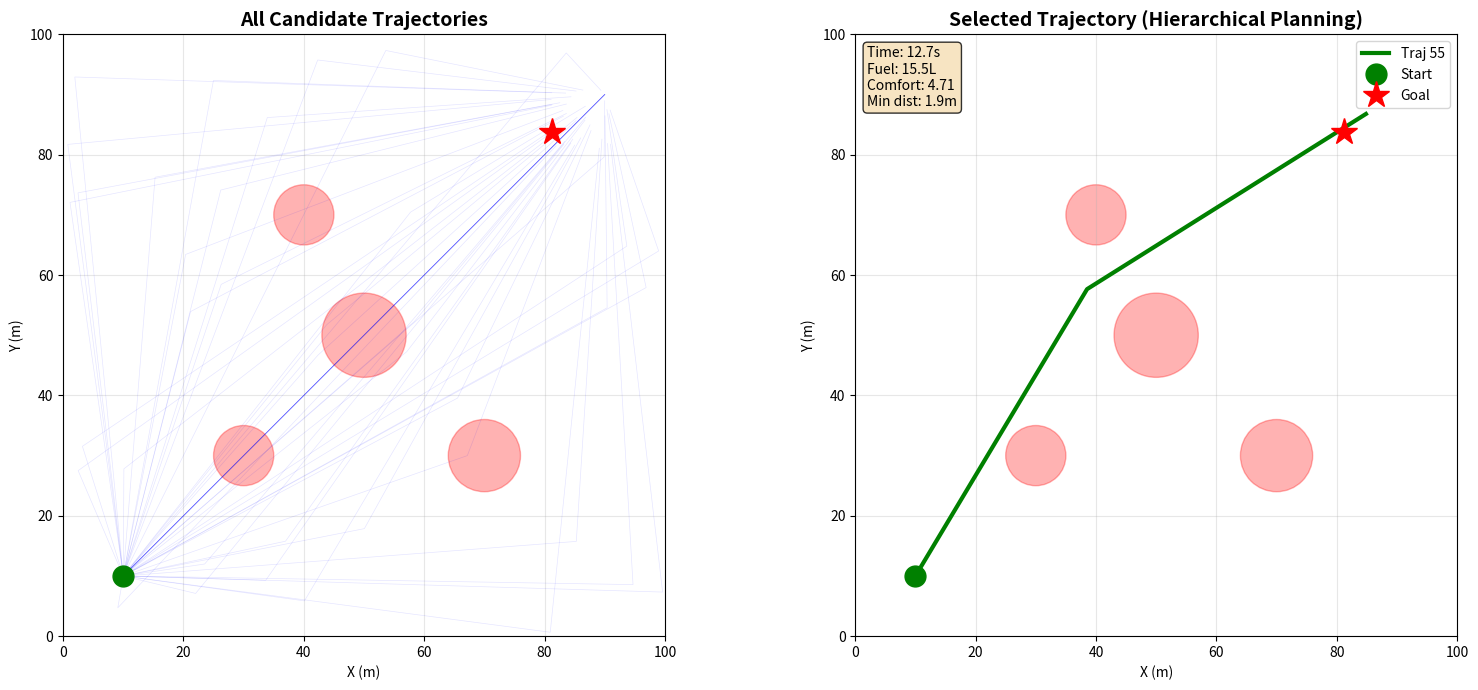

Python code for this plot:
"""
Sampling-Based Motion Planning with Hierarchical Evaluation
============================================================

Session Goal: 
1. Generate trajectories using RRT-like sampling
2. Evaluate them with hierarchical planner
3. Prepare for CARLA integration

Author: Ahmad Ahmad
Student: Nidhi
"""

import numpy as np
import random
import time
from dataclasses import dataclass
from typing import List, Tuple
import matplotlib.pyplot as plt
from enum import Enum


# ========================================
# PART 1: ENVIRONMENT & OBSTACLES
# ========================================

@dataclass
class Obstacle:
    """Circular obstacle in 2D space."""
    x: float
    y: float
    radius: float


class Environment:
    """2D driving environment with obstacles."""
    
    def __init__(self, width=100, height=100):
        self.width = width
        self.height = height
        self.obstacles = []
        
    def add_obstacle(self, x, y, radius):
        """Add circular obstacle."""
        self.obstacles.append(Obstacle(x, y, radius))
    
    def is_collision_free(self, x, y, safety_margin=1.5):
        """Check if point (x,y) is collision-free."""
        for obs in self.obstacles:
            dist = np.sqrt((x - obs.x)**2 + (y - obs.y)**2)
            if dist < obs.radius + safety_margin:
                return False
        return True
    
    def is_path_collision_free(self, path, safety_margin=1.5):
        """Check if entire path is collision-free."""
        for (x, y) in path:
            if not self.is_collision_free(x, y, safety_margin):
                return False
        return True


# ========================================
# PART 2: TRAJECTORY REPRESENTATION
# ========================================

@dataclass
class Trajectory:
    """
    Trajectory with geometric path and metrics.
    
    Attributes:
        id: Unique identifier
        path: List of (x, y) waypoints
        
        # Hard constraints (P0, P1)
        min_obstacle_distance: Closest approach to obstacles (m)
        max_speed: Maximum speed along trajectory (m/s)
        violates_red_light: Whether trajectory runs red light
        
        # Soft objectives (P2, P3, P4)
        comfort: Smoothness metric (lower is better)
        fuel: Fuel consumption estimate (L)
        time: Time to complete trajectory (s)
    """
    id: int
    path: List[Tuple[float, float]]
    
    # Hard constraints
    min_obstacle_distance: float
    max_speed: float
    violates_red_light: bool
    
    # Soft objectives
    comfort: float
    fuel: float
    time: float


# ========================================
# PART 3: SAMPLING-BASED GENERATOR
# ========================================

class SamplingBasedGenerator:
    """
    Generate trajectories using RRT-like sampling.
    
    Strategy:
    1. Sample random waypoints in environment
    2. Connect start → sampled points → goal
    3. Compute metrics for each trajectory
    """
    
    def __init__(self, environment: Environment, start: Tuple[float, float], 
                 goal: Tuple[float, float]):
        self.env = environment
        self.start = start
        self.goal = goal
    
    def sample_waypoint(self):
        """Sample random point in environment."""
        x = random.uniform(0, self.env.width)
        y = random.uniform(0, self.env.height)
        return (x, y)
    
    def compute_path_length(self, path):
        """Compute total path length."""
        length = 0
        for i in range(len(path) - 1):
            dx = path[i+1][0] - path[i][0]
            dy = path[i+1][1] - path[i][1]
            length += np.sqrt(dx**2 + dy**2)
        return length
    
    def compute_curvature(self, path):
        """Compute maximum curvature (smoothness metric)."""
        if len(path) < 3:
            return 0.0
        
        max_curvature = 0.0
        for i in range(len(path) - 2):
            p0 = np.array(path[i])
            p1 = np.array(path[i+1])
            p2 = np.array(path[i+2])
            
            # Compute angle change
            v1 = p1 - p0
            v2 = p2 - p1
            
            if np.linalg.norm(v1) > 0 and np.linalg.norm(v2) > 0:
                angle = np.arccos(np.clip(np.dot(v1, v2) / 
                                         (np.linalg.norm(v1) * np.linalg.norm(v2)), 
                                         -1.0, 1.0))
                max_curvature = max(max_curvature, angle)
        
        return max_curvature
    
    def compute_min_obstacle_distance(self, path):
        """Compute minimum distance to any obstacle."""
        min_dist = float('inf')
        
        for (x, y) in path:
            for obs in self.env.obstacles:
                dist = np.sqrt((x - obs.x)**2 + (y - obs.y)**2) - obs.radius
                min_dist = min(min_dist, dist)
        
        return max(0, min_dist)
    
    def generate_straight_path(self, n_waypoints=10):
        """Generate straight-line path from start to goal."""
        path = []
        for i in range(n_waypoints):
            t = i / (n_waypoints - 1)
            x = self.start[0] * (1 - t) + self.goal[0] * t
            y = self.start[1] * (1 - t) + self.goal[1] * t
            path.append((x, y))
        return path
    
    def generate_curved_path(self, waypoint, n_waypoints=10):
        """Generate path: start → waypoint → goal."""
        path = []
        
        # Start to waypoint
        for i in range(n_waypoints // 2):
            t = i / (n_waypoints // 2)
            x = self.start[0] * (1 - t) + waypoint[0] * t
            y = self.start[1] * (1 - t) + waypoint[1] * t
            path.append((x, y))
        
        # Waypoint to goal
        for i in range(n_waypoints // 2):
            t = i / (n_waypoints // 2)
            x = waypoint[0] * (1 - t) + self.goal[0] * t
            y = waypoint[1] * (1 - t) + self.goal[1] * t
            path.append((x, y))
        
        return path
    
    def generate_trajectories(self, n=200, seed=42):
        """
        Generate n candidate trajectories using sampling.
        
        Strategy:
        - 20% straight paths
        - 80% curved paths (via sampled waypoints)
        """
        random.seed(seed)
        np.random.seed(seed)
        
        trajectories = []
        
        for i in range(n):
            # Generate path
            if random.random() < 0.2:
                # Straight path
                path = self.generate_straight_path(n_waypoints=20)
            else:
                # Curved path via random waypoint
                waypoint = self.sample_waypoint()
                path = self.generate_curved_path(waypoint, n_waypoints=20)
            
            # Compute metrics
            path_length = self.compute_path_length(path)
            curvature = self.compute_curvature(path)
            min_dist = self.compute_min_obstacle_distance(path)
            
            # Create trajectory
            traj = Trajectory(
                id=i,
                path=path,
                
                # Hard constraints
                min_obstacle_distance=min_dist,
                max_speed=random.uniform(8, 18),  # Sampled for now
                violates_red_light=(random.random() < 0.1),  # 10% violate
                
                # Soft objectives
                comfort=curvature * 10,  # Higher curvature = less comfort
                fuel=path_length * 0.15 + random.uniform(-1, 1),  # Length-based
                time=path_length / 10 + random.uniform(-2, 2)  # Speed-based
            )
            
            trajectories.append(traj)
        
        return trajectories


# ========================================
# PART 4: HIERARCHICAL EVALUATOR
# ========================================

class Context(Enum):
    """Driving contexts."""
    HIGHWAY = "highway"
    CITY = "city"
    PARKING = "parking"


class HierarchicalPlanner:
    """
    Hierarchical planner for trajectory evaluation.
    
    Same algorithm as before, now with geometric trajectories!
    """
    
    def __init__(self, safety_margin=1.5, speed_limit=15.0):
        self.safety_margin = safety_margin
        self.speed_limit = speed_limit
        self.stats = {
            'initial': 0,
            'after_safety': 0,
            'after_legal': 0
        }
    
    def filter_safety(self, trajectories):
        """P0: Safety filter."""
        safe = []
        for traj in trajectories:
            if traj.min_obstacle_distance >= self.safety_margin:
                safe.append(traj)
        
        print(f"  Safety: {len(trajectories)} → {len(safe)} "
              f"({100*len(safe)/len(trajectories):.1f}%)")
        return safe
    
    def filter_legal(self, trajectories):
        """P1: Legal filter."""
        legal = []
        for traj in trajectories:
            if not traj.violates_red_light and \
               traj.max_speed <= self.speed_limit:
                legal.append(traj)
        
        print(f"  Legal: {len(trajectories)} → {len(legal)} "
              f"({100*len(legal)/len(trajectories):.1f}%)")
        return legal
    
    def detect_context(self, speed=20.0, has_traffic_lights=True):
        """Detect driving context."""
        if speed > 25.0 and not has_traffic_lights:
            return Context.HIGHWAY
        elif speed < 3.0:
            return Context.PARKING
        else:
            return Context.CITY
    
    def get_total_order(self, context):
        """Get context-specific total order."""
        if context == Context.HIGHWAY:
            return lambda t: (t.time, t.fuel, t.comfort)
        elif context == Context.CITY:
            return lambda t: (t.comfort, t.time, t.fuel)
        else:  # PARKING
            return lambda t: (t.comfort, t.time, t.fuel)
    
    def plan(self, candidates, speed=20.0, has_traffic_lights=True):
        """Main hierarchical planning."""
        print(f"\n{'='*60}")
        print("HIERARCHICAL PLANNING WITH SAMPLING-BASED GENERATION")
        print(f"{'='*60}")
        
        self.stats['initial'] = len(candidates)
        print(f"\nInitial candidates: {len(candidates)}")
        
        # Stage 1: Hard filtering
        print(f"\nSTAGE 1: HARD FILTERING")
        safe = self.filter_safety(candidates)
        self.stats['after_safety'] = len(safe)
        
        if not safe:
            print("\n⚠️  NO SAFE OPTIONS!")
            return None
        
        legal = self.filter_legal(safe)
        self.stats['after_legal'] = len(legal)
        
        if not legal:
            print("\n⚠️  NO LEGAL OPTIONS!")
            return None
        
        reduction = 100 * (1 - len(legal) / len(candidates))
        print(f"\n  Total reduction: {reduction:.1f}%")
        
        # Stage 2: Context detection
        print(f"\nSTAGE 2: CONTEXT DETECTION")
        context = self.detect_context(speed, has_traffic_lights)
        print(f"  Context: {context.value.upper()}")
        
        # Stage 3: Selection
        print(f"\nSTAGE 3: SELECTION")
        order_fn = self.get_total_order(context)
        best = min(legal, key=order_fn)
        
        print(f"  Winner: Trajectory {best.id}")
        
        return best


# ========================================
# PART 5: VISUALIZATION
# ========================================

def visualize_planning(env, trajectories, best_traj=None):
    """Visualize environment, trajectories, and selected path."""
    fig, (ax1, ax2) = plt.subplots(1, 2, figsize=(16, 7))
    
    # Left plot: All trajectories
    ax1.set_xlim(0, env.width)
    ax1.set_ylim(0, env.height)
    ax1.set_aspect('equal')
    ax1.set_title('All Candidate Trajectories', fontsize=14, fontweight='bold')
    ax1.set_xlabel('X (m)')
    ax1.set_ylabel('Y (m)')
    ax1.grid(True, alpha=0.3)
    
    # Draw obstacles
    for obs in env.obstacles:
        circle = plt.Circle((obs.x, obs.y), obs.radius, 
                           color='red', alpha=0.3, label='Obstacle')
        ax1.add_patch(circle)
    
    # Draw all trajectories
    for traj in trajectories[:50]:  # Show first 50 to avoid clutter
        path = np.array(traj.path)
        ax1.plot(path[:, 0], path[:, 1], 'b-', alpha=0.1, linewidth=0.5)
    
    # Draw start and goal
    start = trajectories[0].path[0]
    goal = trajectories[0].path[-1]
    ax1.plot(start[0], start[1], 'go', markersize=15, label='Start', zorder=10)
    ax1.plot(goal[0], goal[1], 'r*', markersize=20, label='Goal', zorder=10)
    
    # Right plot: Selected trajectory
    ax2.set_xlim(0, env.width)
    ax2.set_ylim(0, env.height)
    ax2.set_aspect('equal')
    ax2.set_title('Selected Trajectory (Hierarchical Planning)', 
                  fontsize=14, fontweight='bold')
    ax2.set_xlabel('X (m)')
    ax2.set_ylabel('Y (m)')
    ax2.grid(True, alpha=0.3)
    
    # Draw obstacles
    for obs in env.obstacles:
        circle = plt.Circle((obs.x, obs.y), obs.radius, 
                           color='red', alpha=0.3)
        ax2.add_patch(circle)
    
    # Draw selected trajectory
    if best_traj:
        path = np.array(best_traj.path)
        ax2.plot(path[:, 0], path[:, 1], 'g-', linewidth=3, 
                label=f'Traj {best_traj.id}', zorder=5)
        
        # Add metrics
        metrics_text = (
            f"Time: {best_traj.time:.1f}s\n"
            f"Fuel: {best_traj.fuel:.1f}L\n"
            f"Comfort: {best_traj.comfort:.2f}\n"
            f"Min dist: {best_traj.min_obstacle_distance:.1f}m"
        )
        ax2.text(0.02, 0.98, metrics_text, transform=ax2.transAxes,
                fontsize=10, verticalalignment='top',
                bbox=dict(boxstyle='round', facecolor='wheat', alpha=0.8))
    
    ax2.plot(start[0], start[1], 'go', markersize=15, label='Start', zorder=10)
    ax2.plot(goal[0], goal[1], 'r*', markersize=20, label='Goal', zorder=10)
    ax2.legend()
    
    plt.tight_layout()
    plt.savefig('sampling_based_planning.png', dpi=150, bbox_inches='tight')
    print(f"\n✅ Visualization saved: sampling_based_planning.png")


# ========================================
# PART 6: MAIN DEMO
# ========================================

def main():
    """Complete demo: sampling → evaluation → visualization."""
    
    print("="*70)
    print(" SAMPLING-BASED PLANNING + HIERARCHICAL EVALUATION")
    print("="*70)
    
    # Create environment
    print("\n1. Creating environment...")
    env = Environment(width=100, height=100)
    
    # Add obstacles
    env.add_obstacle(30, 30, 5)
    env.add_obstacle(50, 50, 7)
    env.add_obstacle(70, 30, 6)
    env.add_obstacle(40, 70, 5)
    
    print(f"   Environment: {env.width}×{env.height}m")
    print(f"   Obstacles: {len(env.obstacles)}")
    
    # Create generator
    print("\n2. Creating sampling-based generator...")
    start = (10, 10)
    goal = (90, 90)
    generator = SamplingBasedGenerator(env, start, goal)
    
    print(f"   Start: {start}")
    print(f"   Goal: {goal}")
    
    # Generate trajectories
    print("\n3. Generating trajectories...")
    start_time = time.time()
    trajectories = generator.generate_trajectories(n=200, seed=42)
    gen_time = time.time() - start_time
    
    print(f"   Generated: {len(trajectories)} trajectories")
    print(f"   Time: {gen_time*1000:.1f}ms")
    
    # Evaluate with hierarchical planner
    print("\n4. Evaluating with hierarchical planner...")
    planner = HierarchicalPlanner(safety_margin=1.5, speed_limit=15.0)
    
    best = planner.plan(
        trajectories,
        speed=20.0,  # City driving
        has_traffic_lights=True
    )
    
    # Show results
    if best:
        print(f"\n{'='*60}")
        print("SELECTED TRAJECTORY")
        print(f"{'='*60}")
        print(f"ID:           {best.id}")
        print(f"Path length:  {generator.compute_path_length(best.path):.1f}m")
        print(f"Time:         {best.time:.1f}s")
        print(f"Fuel:         {best.fuel:.1f}L")
        print(f"Comfort:      {best.comfort:.2f}")
        print(f"Min distance: {best.min_obstacle_distance:.1f}m")
    
    # Visualize
    print("\n5. Creating visualization...")
    visualize_planning(env, trajectories, best)
    
    # Summary
    print(f"\n{'='*60}")
    print("SESSION COMPLETE! 🎉")
    print(f"{'='*60}")
    print("\nWhat we did:")
    print("  ✅ Created 2D environment with obstacles")
    print("  ✅ Generated 200 trajectories using sampling")
    print("  ✅ Evaluated with hierarchical planner")
    print("  ✅ Selected best trajectory for context")
    print("  ✅ Visualized results")
    
    print("\nKey results:")
    reduction = 100 * (1 - planner.stats['after_legal'] / planner.stats['initial'])
    print(f"  • Filtered {reduction:.1f}% of candidates")
    print(f"  • Generation time: {gen_time*1000:.1f}ms")
    print(f"  • Selected trajectory avoids all obstacles")
    
    print("\nNext step: Port this to CARLA! 🚗")


if __name__ == "__main__":
    main()
